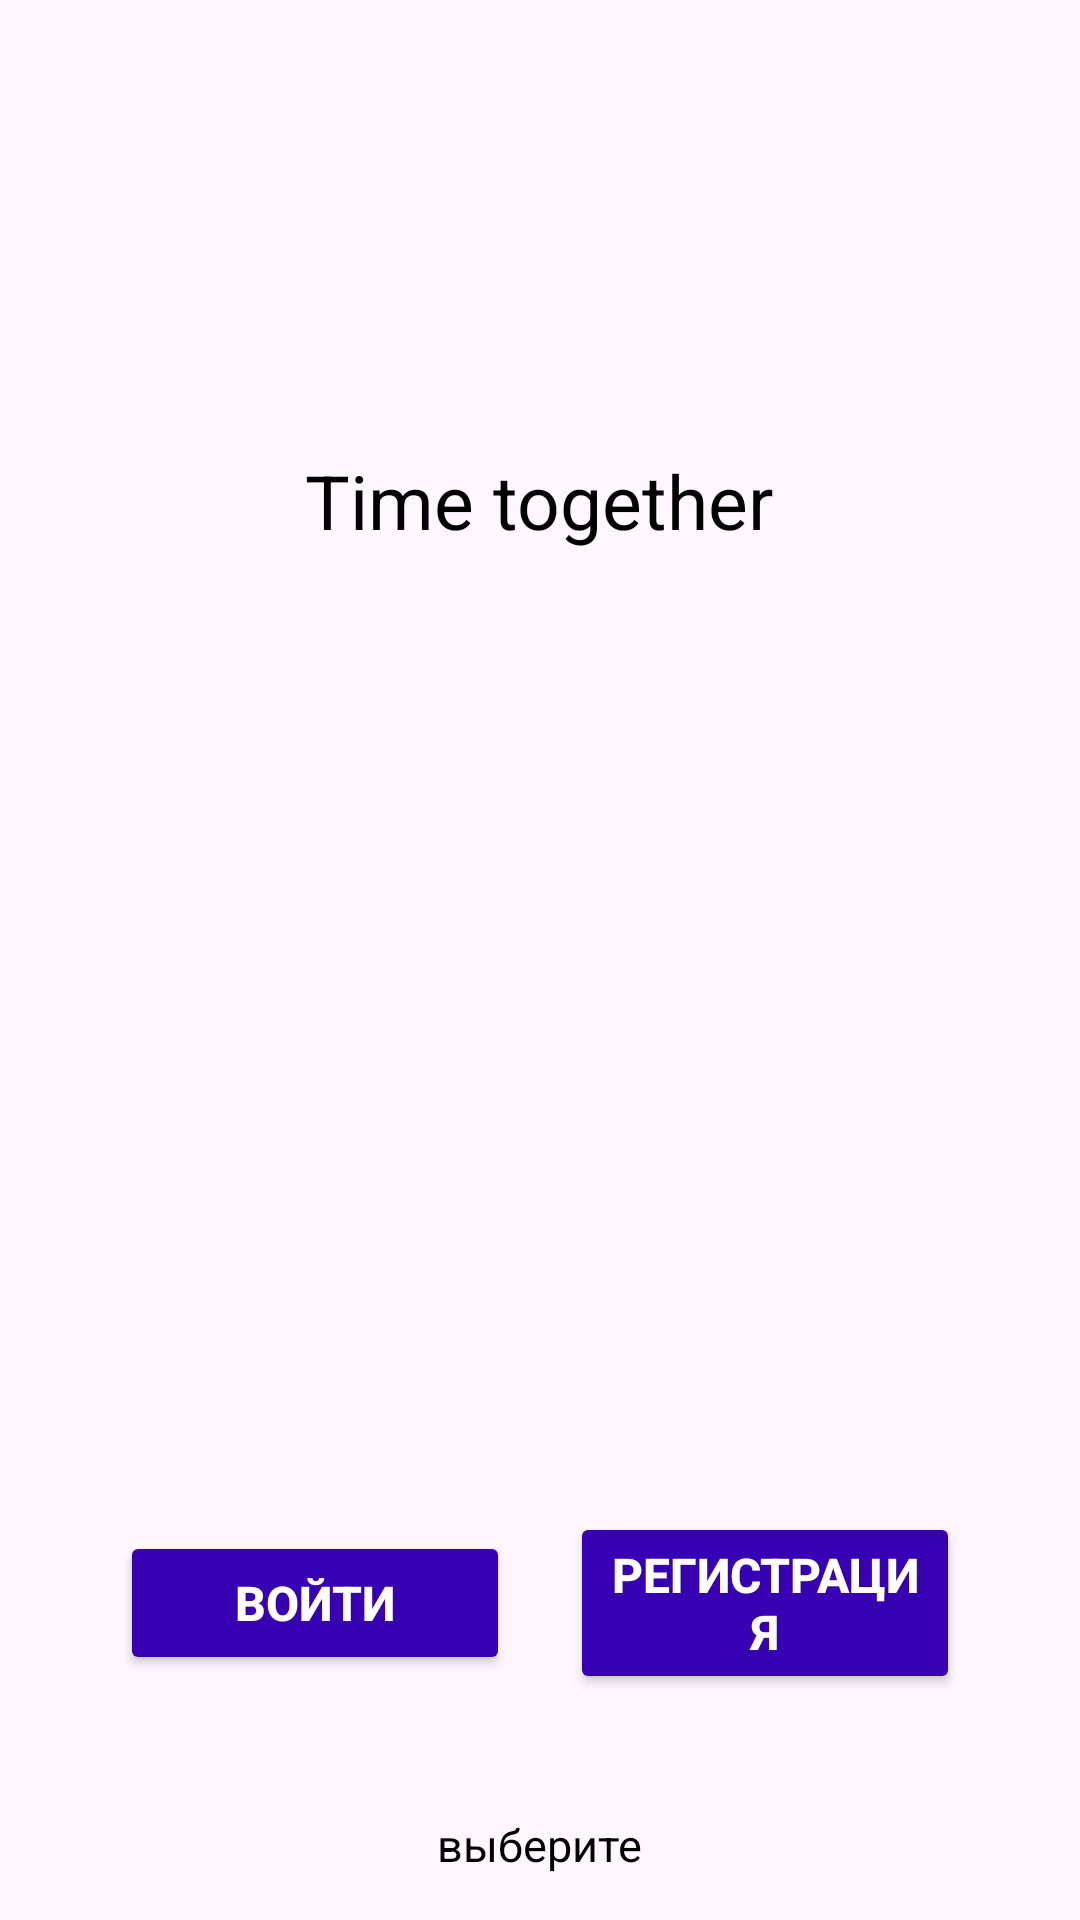

The Android layout XML behind this screen, and the referenced resources:
<!-- AndroidManifest.xml: application theme Theme.TimeTogether -->
<!-- res/layout/activity_main.xml -->
<?xml version="1.0" encoding="utf-8"?>
<RelativeLayout xmlns:android="http://schemas.android.com/apk/res/android"
    xmlns:app="http://schemas.android.com/apk/res-auto"
    xmlns:tools="http://schemas.android.com/tools"
    android:layout_width="match_parent"
    android:layout_height="match_parent"
    tools:context=".MainActivity"
    tools:ignore="ExtraText">

    <LinearLayout
    android:layout_width="match_parent"
    android:layout_height="match_parent"
    android:orientation="vertical">
        <TextView
        android:id="@+id/Main_text"
        android:layout_width="wrap_content"
        android:layout_height="wrap_content"
        android:layout_gravity="center"
        android:layout_marginTop="150dp"
        android:text="Time together"
        android:textColor="@color/black"
        android:textSize="25sp" />

    </LinearLayout>

    <TextView
        android:id="@+id/text_bottom"
        android:layout_width="wrap_content"
        android:layout_height="wrap_content"
        android:layout_alignParentBottom="true"
        android:layout_marginBottom="15dp"
        android:layout_centerHorizontal="true"
        android:text="выберите"
        android:textColor="@color/black"
        android:textSize="15sp" />

    <LinearLayout
        android:layout_width="match_parent"
        android:layout_height="wrap_content"
        android:orientation="horizontal"
        android:weightSum="2"
        android:layout_above="@+id/text_bottom"
        android:layout_margin="30dp"

        >

        <Button
            android:id="@+id/button_in"
            android:layout_width="150dp"
            android:layout_height="wrap_content"
            android:layout_gravity="center"
            android:layout_weight="1"
            android:layout_margin="10dp"
            android:backgroundTint="@color/design_default_color_primary_dark"
            android:text="Войти"
            android:textColor="@color/white"
            android:textSize="16sp"
            android:textStyle="bold" />

        <Button
            android:id="@+id/button_reg"
            android:layout_width="150dp"
            android:layout_height="wrap_content"
            android:layout_gravity="center"
            android:layout_weight="1"
            android:layout_margin="10dp"
            android:backgroundTint="@color/design_default_color_primary_dark"
            android:text="Регистрация"
            android:textColor="@color/white"
            android:textSize="16sp"
            android:textStyle="bold" />

    </LinearLayout>
</RelativeLayout>
<!-- resources referenced by this layout -->
<resources>
  <color name="black">#FF000000</color>
  <color name="white">#FFFFFFFF</color>
  <style name="Theme.TimeTogether" parent="Base.Theme.TimeTogether" />
  <style name="Base.Theme.TimeTogether" parent="Theme.Material3.DayNight.NoActionBar">
          
          
      </style>
</resources>
